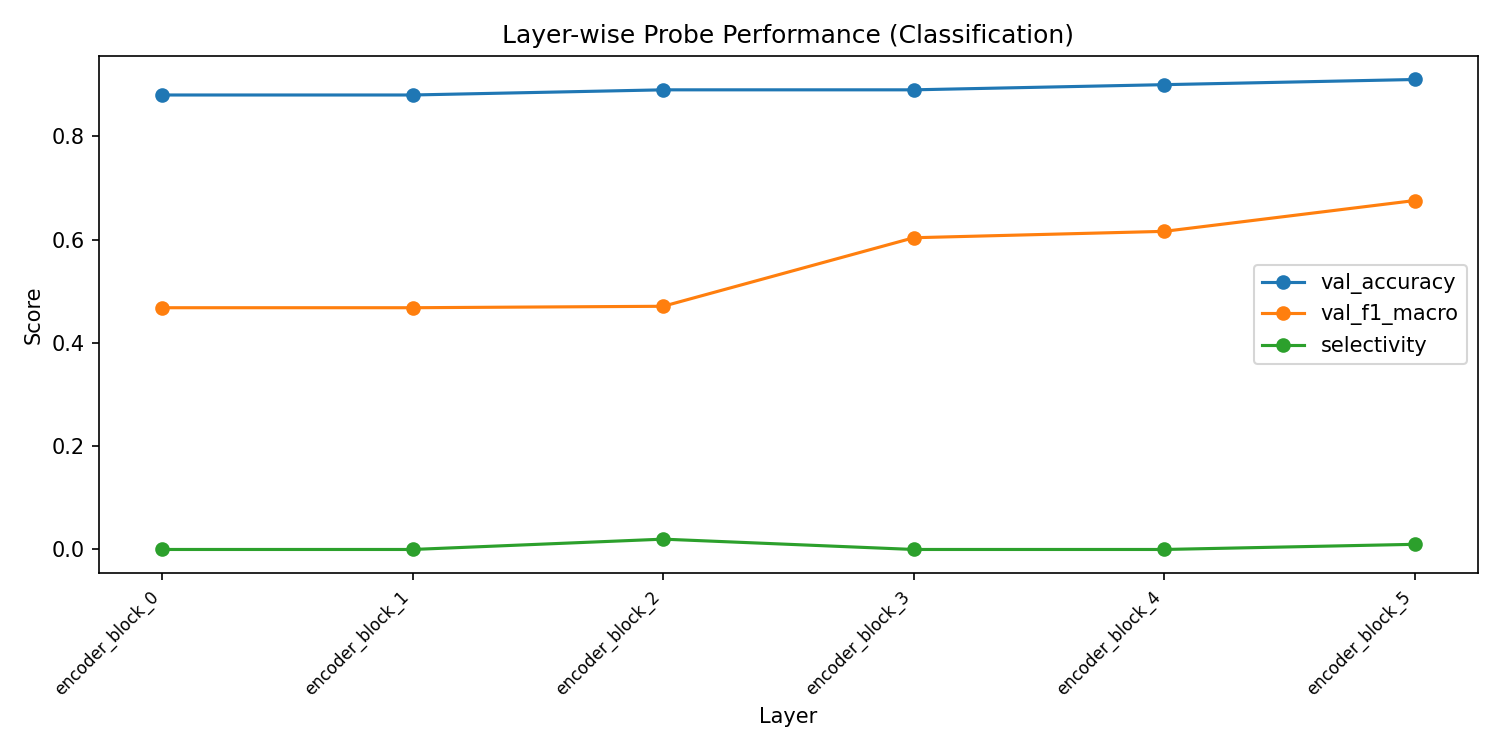

Data behind this chart, as committed beside it:
layer, val_accuracy, val_f1_macro, val_f1_weighted, train_loss, selectivity
encoder_block_0, 0.88, 0.4681, 0.8613, 0.1294, 0.0
encoder_block_1, 0.88, 0.4681, 0.8613, 0.06039, 0.0
encoder_block_2, 0.89, 0.4709, 0.8665, 0.06631, 0.02
encoder_block_3, 0.89, 0.6036, 0.8866, 0.05228, 0.0
encoder_block_4, 0.9, 0.616, 0.8934, 0.02705, 0.0
encoder_block_5, 0.91, 0.6757, 0.9072, 0.02065, 0.01
